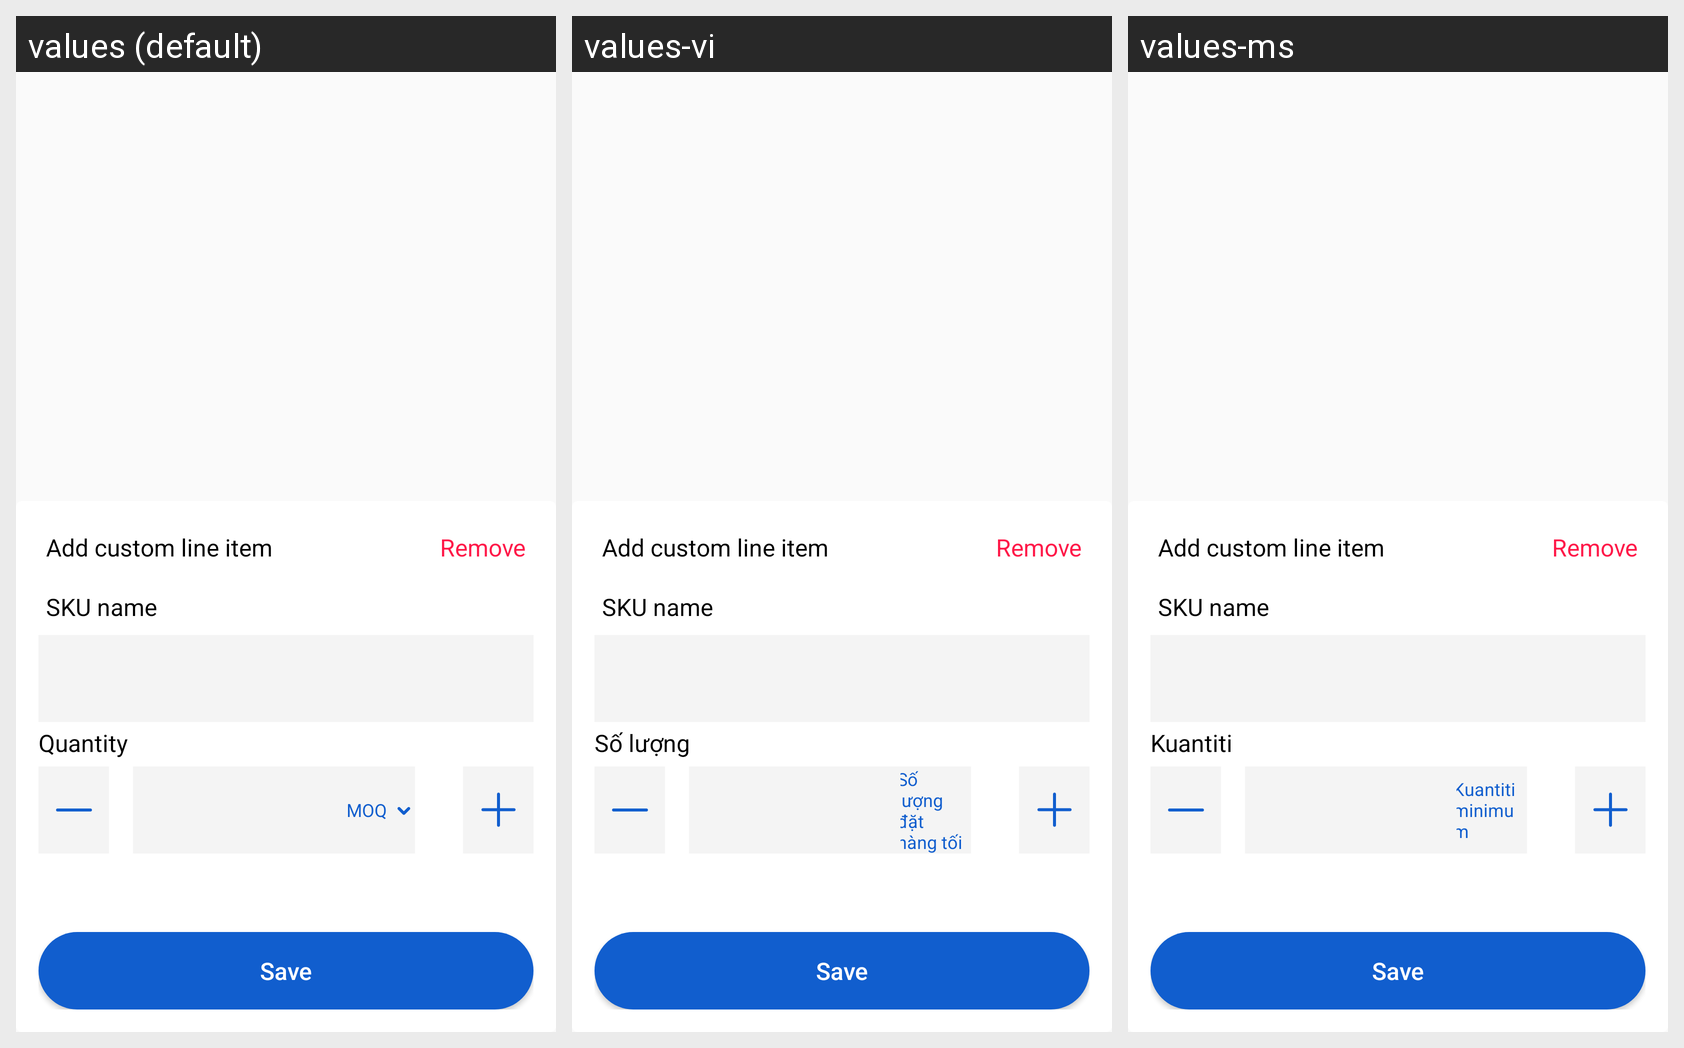

For this localized Android screen grid, give each drawn string resource with its value in every locale shown.
Android screen res/layout/layout_grn_custom_sku_changes_quantity.xml rendered under 3 locales, left to right: values (default), values-vi, values-ms. Device: Nexus 5 (rendered at 1080×1920; each locale shown at half size, 540×960, under a caption strip naming it); theme AppTheme.
Other locales in the repository, not shown: values-hi-rIN, values-in, values-zh.
Strings drawn on this screen, with the default value and each locale's value (text and hints the layout hard-codes, and strings that could not be matched under every locale, appear in the picture but are not listed):

txt_add_custom_line_item
  values: Add custom line item
  values-vi: Add custom line item
  values-ms: Add custom line item

txt_remove_credit
  values: Remove
  values-vi: Remove
  values-ms: Remove

txt_sku_name
  values: SKU name
  values-vi: SKU name
  values-ms: SKU name

txt_quantity
  values: Quantity
  values-vi: Số lượng
  values-ms: Kuantiti

layout_change_product_quantity_txt_dec_quant_moq_text
  values: MOQ
  values-vi: Số lượng đặt hàng tối thiểu
  values-ms: Kuantiti minimum

txt_save
  values: Save
  values-vi: Save
  values-ms: Save
